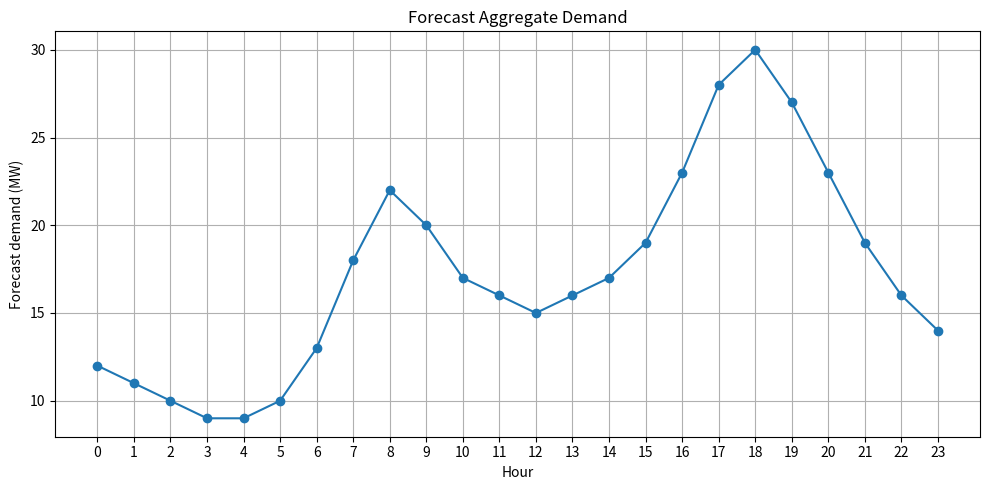
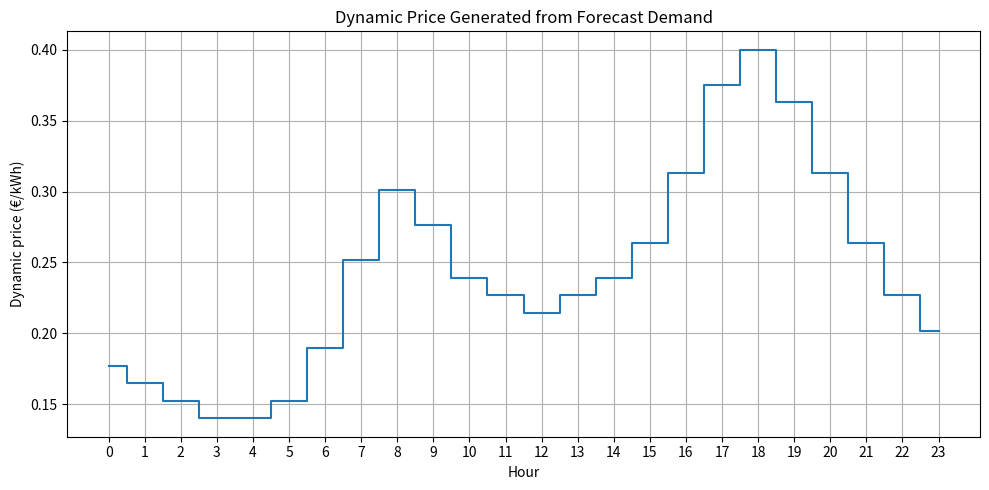

These charts were generated, in order, by the following Python code:
from __future__ import annotations

from pathlib import Path

import matplotlib

matplotlib.use("Agg")

import matplotlib.pyplot as plt
import numpy as np


def calculate_generation_cost_eur_per_hour(
    demand_mw: np.ndarray,
    quadratic_coefficient: float,
    linear_coefficient: float,
) -> np.ndarray:
    """
    Calculate hourly generation cost.

    Cost model:

        C(D) = a D² + b D

    where:
        D is demand in MW,
        C is generation cost in euros per hour.
    """
    if np.any(demand_mw < 0):
        raise ValueError("Demand cannot be negative.")

    if quadratic_coefficient < 0:
        raise ValueError(
            "The quadratic coefficient cannot be negative."
        )

    if linear_coefficient < 0:
        raise ValueError(
            "The linear coefficient cannot be negative."
        )

    return (
        quadratic_coefficient * demand_mw**2
        + linear_coefficient * demand_mw
    )


def calculate_marginal_price_eur_per_mwh(
    demand_mw: np.ndarray,
    quadratic_coefficient: float,
    linear_coefficient: float,
) -> np.ndarray:
    """
    Calculate the marginal generation cost.

    If:

        C(D) = a D² + b D

    then:

        dC/dD = 2aD + b

    The result is expressed in €/MWh.
    """
    return (
        2.0 * quadratic_coefficient * demand_mw
        + linear_coefficient
    )


def eur_per_mwh_to_eur_per_kwh(
    price_eur_per_mwh: np.ndarray,
) -> np.ndarray:
    """Convert €/MWh to €/kWh."""
    return price_eur_per_mwh / 1000.0


def main() -> None:
    hours = np.arange(24)

    number_of_households = 10_000

    fixed_demand_per_household_kw = np.array(
        [
            1.2, 1.1, 1.0, 0.9, 0.9, 1.0,
            1.3, 1.8, 2.2, 2.0, 1.7, 1.6,
            1.5, 1.6, 1.7, 1.9, 2.3, 2.8,
            3.0, 2.7, 2.3, 1.9, 1.6, 1.4,
        ],
        dtype=float,
    )

    # Aggregate household demand in kW.
    aggregate_fixed_demand_kw = (
        fixed_demand_per_household_kw
        * number_of_households
    )

    # Convert kW to MW.
    aggregate_fixed_demand_mw = (
        aggregate_fixed_demand_kw / 1000.0
    )

    # Generation cost parameters.
    #
    # These values were chosen so that the marginal price is
    # approximately:
    #
    #   140 €/MWh at 9 MW
    #   400 €/MWh at 30 MW
    #
    # They are illustrative values, not real market estimates.
    quadratic_coefficient = 6.190476
    linear_coefficient = 28.571432

    generation_cost_eur_per_hour = (
        calculate_generation_cost_eur_per_hour(
            demand_mw=aggregate_fixed_demand_mw,
            quadratic_coefficient=quadratic_coefficient,
            linear_coefficient=linear_coefficient,
        )
    )

    dynamic_price_eur_per_mwh = (
        calculate_marginal_price_eur_per_mwh(
            demand_mw=aggregate_fixed_demand_mw,
            quadratic_coefficient=quadratic_coefficient,
            linear_coefficient=linear_coefficient,
        )
    )

    dynamic_price_eur_per_kwh = (
        eur_per_mwh_to_eur_per_kwh(
            dynamic_price_eur_per_mwh
        )
    )

    print("=== Dynamic price generated from demand ===")
    print()
    print(
        "Hour | Demand | Generation cost | "
        "Marginal price | Consumer price"
    )
    print(
        "     |   MW   |      €/h        | "
        "    €/MWh       |     €/kWh"
    )
    print("-" * 78)

    for hour in hours:
        print(
            f"{hour:02d}:00 | "
            f"{aggregate_fixed_demand_mw[hour]:6.2f} | "
            f"{generation_cost_eur_per_hour[hour]:15.2f} | "
            f"{dynamic_price_eur_per_mwh[hour]:14.2f} | "
            f"{dynamic_price_eur_per_kwh[hour]:10.3f}"
        )

    minimum_price_hour = int(
        np.argmin(dynamic_price_eur_per_kwh)
    )

    maximum_price_hour = int(
        np.argmax(dynamic_price_eur_per_kwh)
    )

    print()
    print("Price summary")
    print(
        f"  Minimum price: "
        f"€{dynamic_price_eur_per_kwh[minimum_price_hour]:.3f}/kWh "
        f"at {minimum_price_hour:02d}:00"
    )
    print(
        f"  Maximum price: "
        f"€{dynamic_price_eur_per_kwh[maximum_price_hour]:.3f}/kWh "
        f"at {maximum_price_hour:02d}:00"
    )

    output_directory = Path("results")
    output_directory.mkdir(
        parents=True,
        exist_ok=True,
    )

    plt.figure(figsize=(10, 5))

    plt.plot(
        hours,
        aggregate_fixed_demand_mw,
        marker="o",
    )

    plt.xlabel("Hour")
    plt.ylabel("Forecast demand (MW)")
    plt.title("Forecast Aggregate Demand")
    plt.xticks(hours)
    plt.grid(True)
    plt.tight_layout()

    plt.savefig(
        output_directory
        / "step_06_forecast_demand.png",
        dpi=300,
        bbox_inches="tight",
    )

    plt.close()

    plt.figure(figsize=(10, 5))

    plt.step(
        hours,
        dynamic_price_eur_per_kwh,
        where="mid",
    )

    plt.xlabel("Hour")
    plt.ylabel("Dynamic price (€/kWh)")
    plt.title("Dynamic Price Generated from Forecast Demand")
    plt.xticks(hours)
    plt.grid(True)
    plt.tight_layout()

    plt.savefig(
        output_directory
        / "step_06_generated_price.png",
        dpi=300,
        bbox_inches="tight",
    )

    plt.close()

    print()
    print("Figures saved:")
    print("  results/step_06_forecast_demand.png")
    print("  results/step_06_generated_price.png")


if __name__ == "__main__":
    main()
